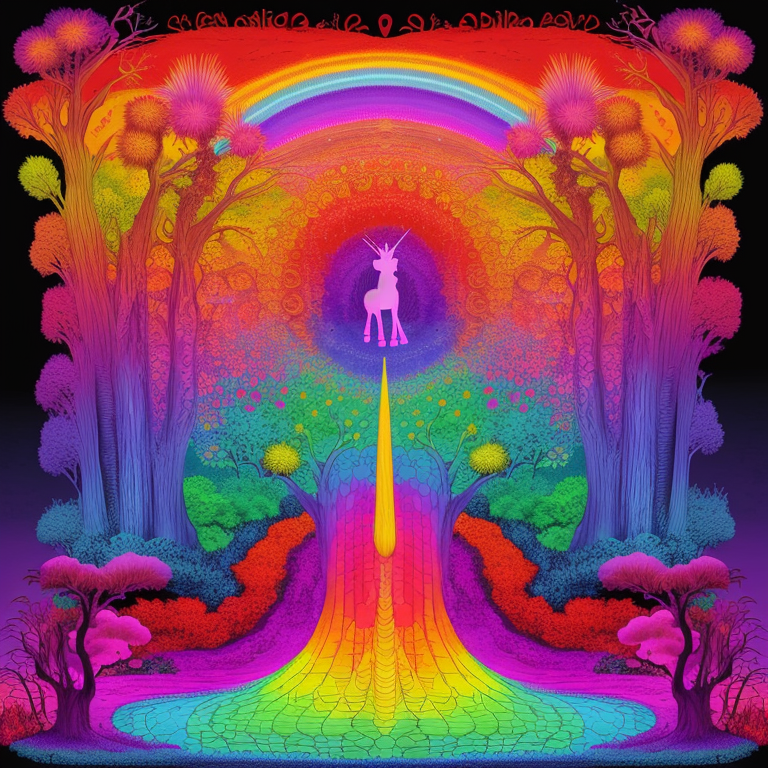
Generation parameters embedded in this image by AUTOMATIC1111 Stable Diffusion web UI or a fork of it (Forge, ...) (PNG 'parameters' text chunk):
psychedelic album art inspired by fantasy forest books, (the ring, the sword, and the unicorn), choose-you-own-adventure, traps and trolls, zork, atari, saturated colors, modern remastered, 16k, ultra-detailed, bioluminiscent
Negative prompt: bad_pictures, words, letters
Steps: 150, Sampler: Euler a, CFG scale: 7, Seed: 2263428395, Size: 768x768, Model hash: 0b60dcad46, Model: ChilloutMix_chilloutmix_NiPrunedFp16Fix
Template: psychedelic album art inspired by fantasy forest books, (the ring, the sword, and the unicorn), choose-you-own-adventure, traps and trolls, zork, atari, saturated colors, modern remastered, 16k, ultra-detailed, __pop__
Negative Template: __bad__, words, letters